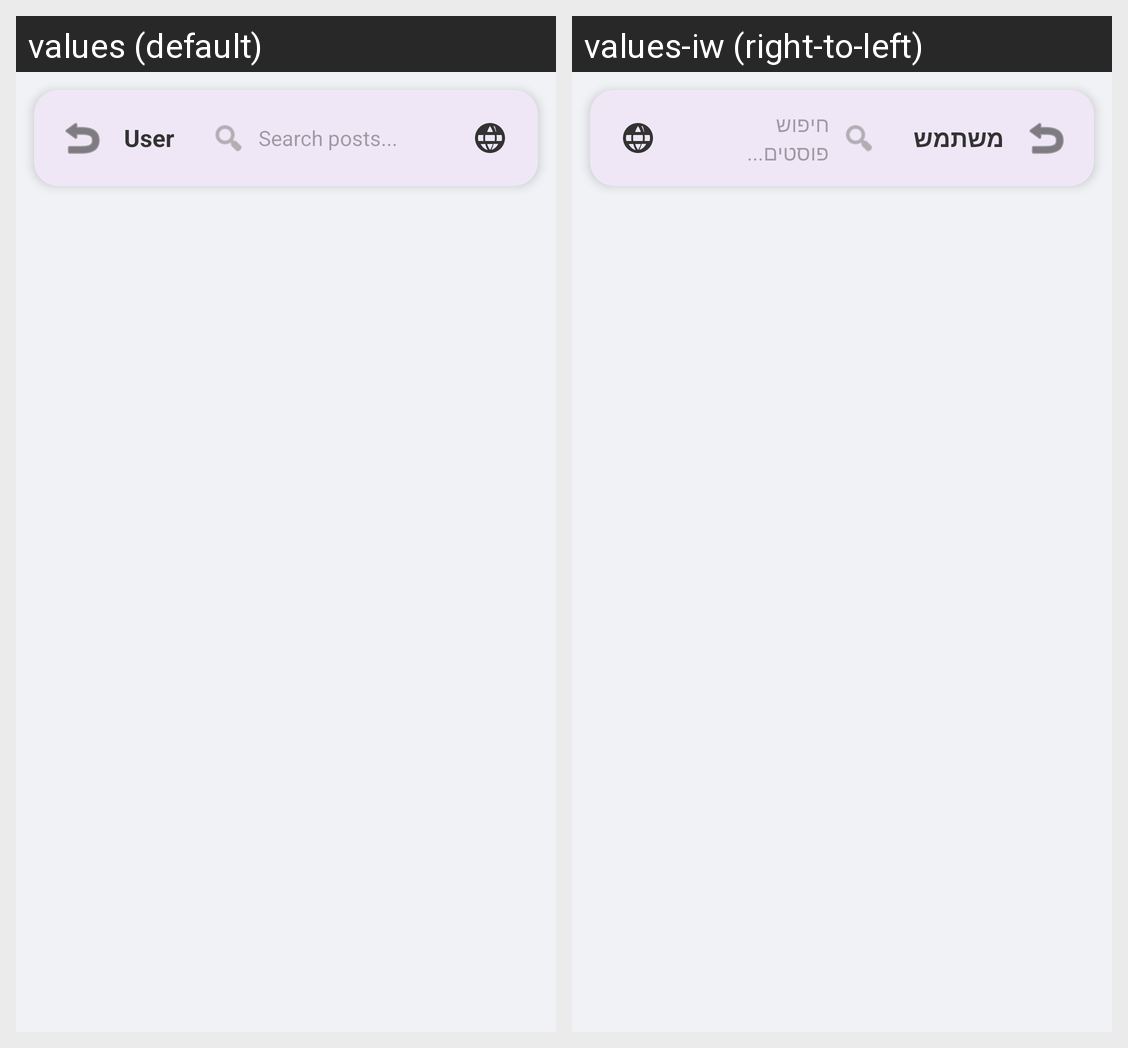

The same Android screen rendered under two of its app's locales, left to right. List the strings drawn on it with the default value and each locale's translation.
Android screen res/layout/activity_all_post.xml rendered under 2 locales, left to right: values (default), values-iw (right-to-left). Device: Nexus 5 (rendered at 1080×1920; each locale shown at half size, 540×960, under a caption strip naming it); theme Theme.MyFIrebaseTestApp1.
Strings drawn on this screen, with the default value and each locale's value (text and hints the layout hard-codes, and strings that could not be matched under every locale, appear in the picture but are not listed):

default_user
  values: User
  values-iw: משתמש

search_hint
  values: Search posts...
  values-iw: חיפוש פוסטים...
